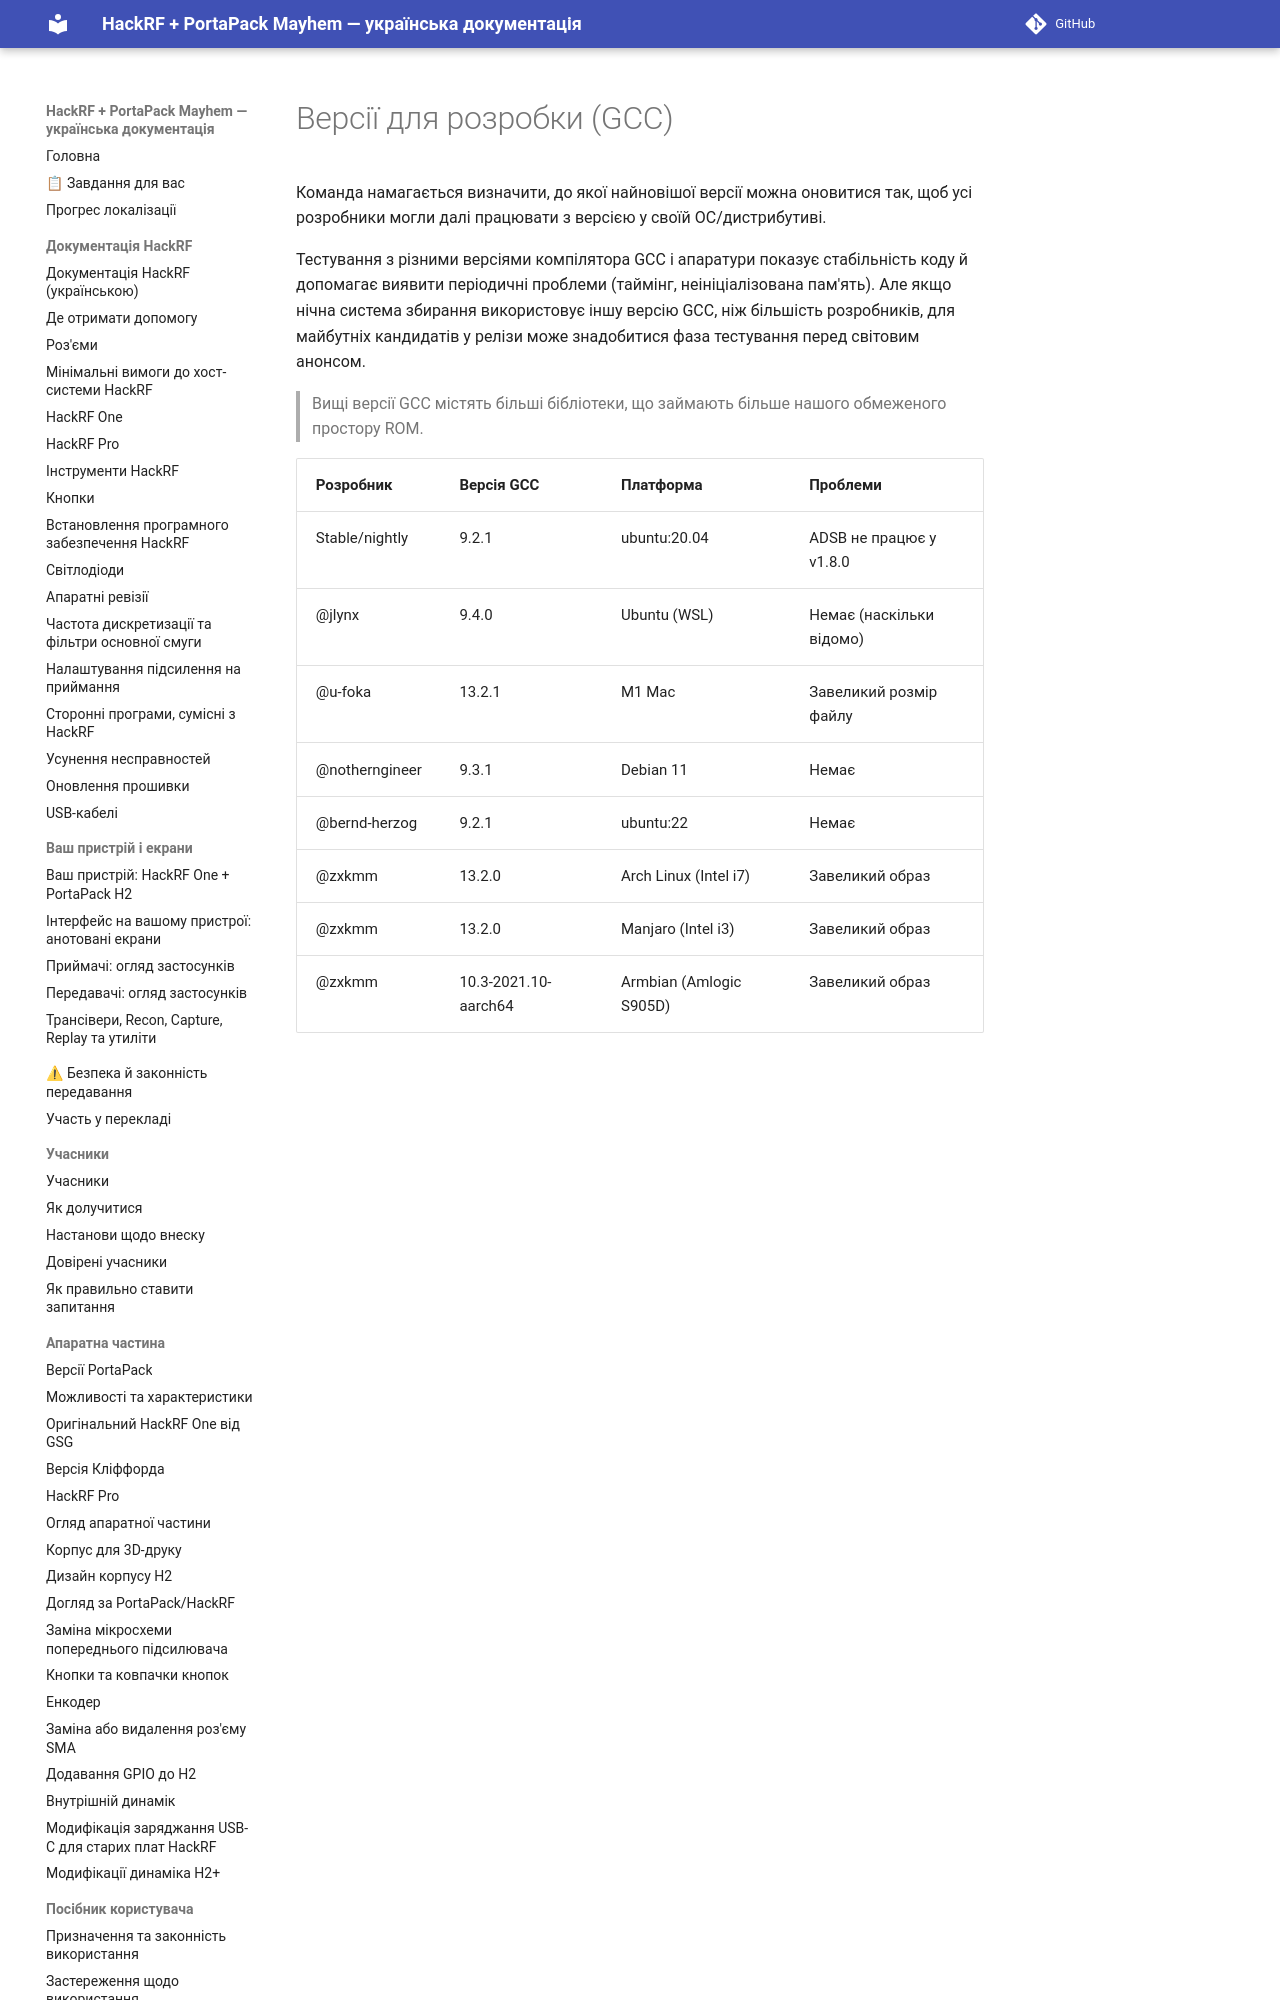

repository: FixerHack/hackrf-portapack-ua · page: dev-build-versions/index.html · generator: mkdocs

# Версії для розробки (GCC)

Команда намагається визначити, до якої найновішої версії можна оновитися так, щоб усі розробники могли далі працювати з версією у своїй ОС/дистрибутиві.

Тестування з різними версіями компілятора GCC і апаратури показує стабільність коду й д
